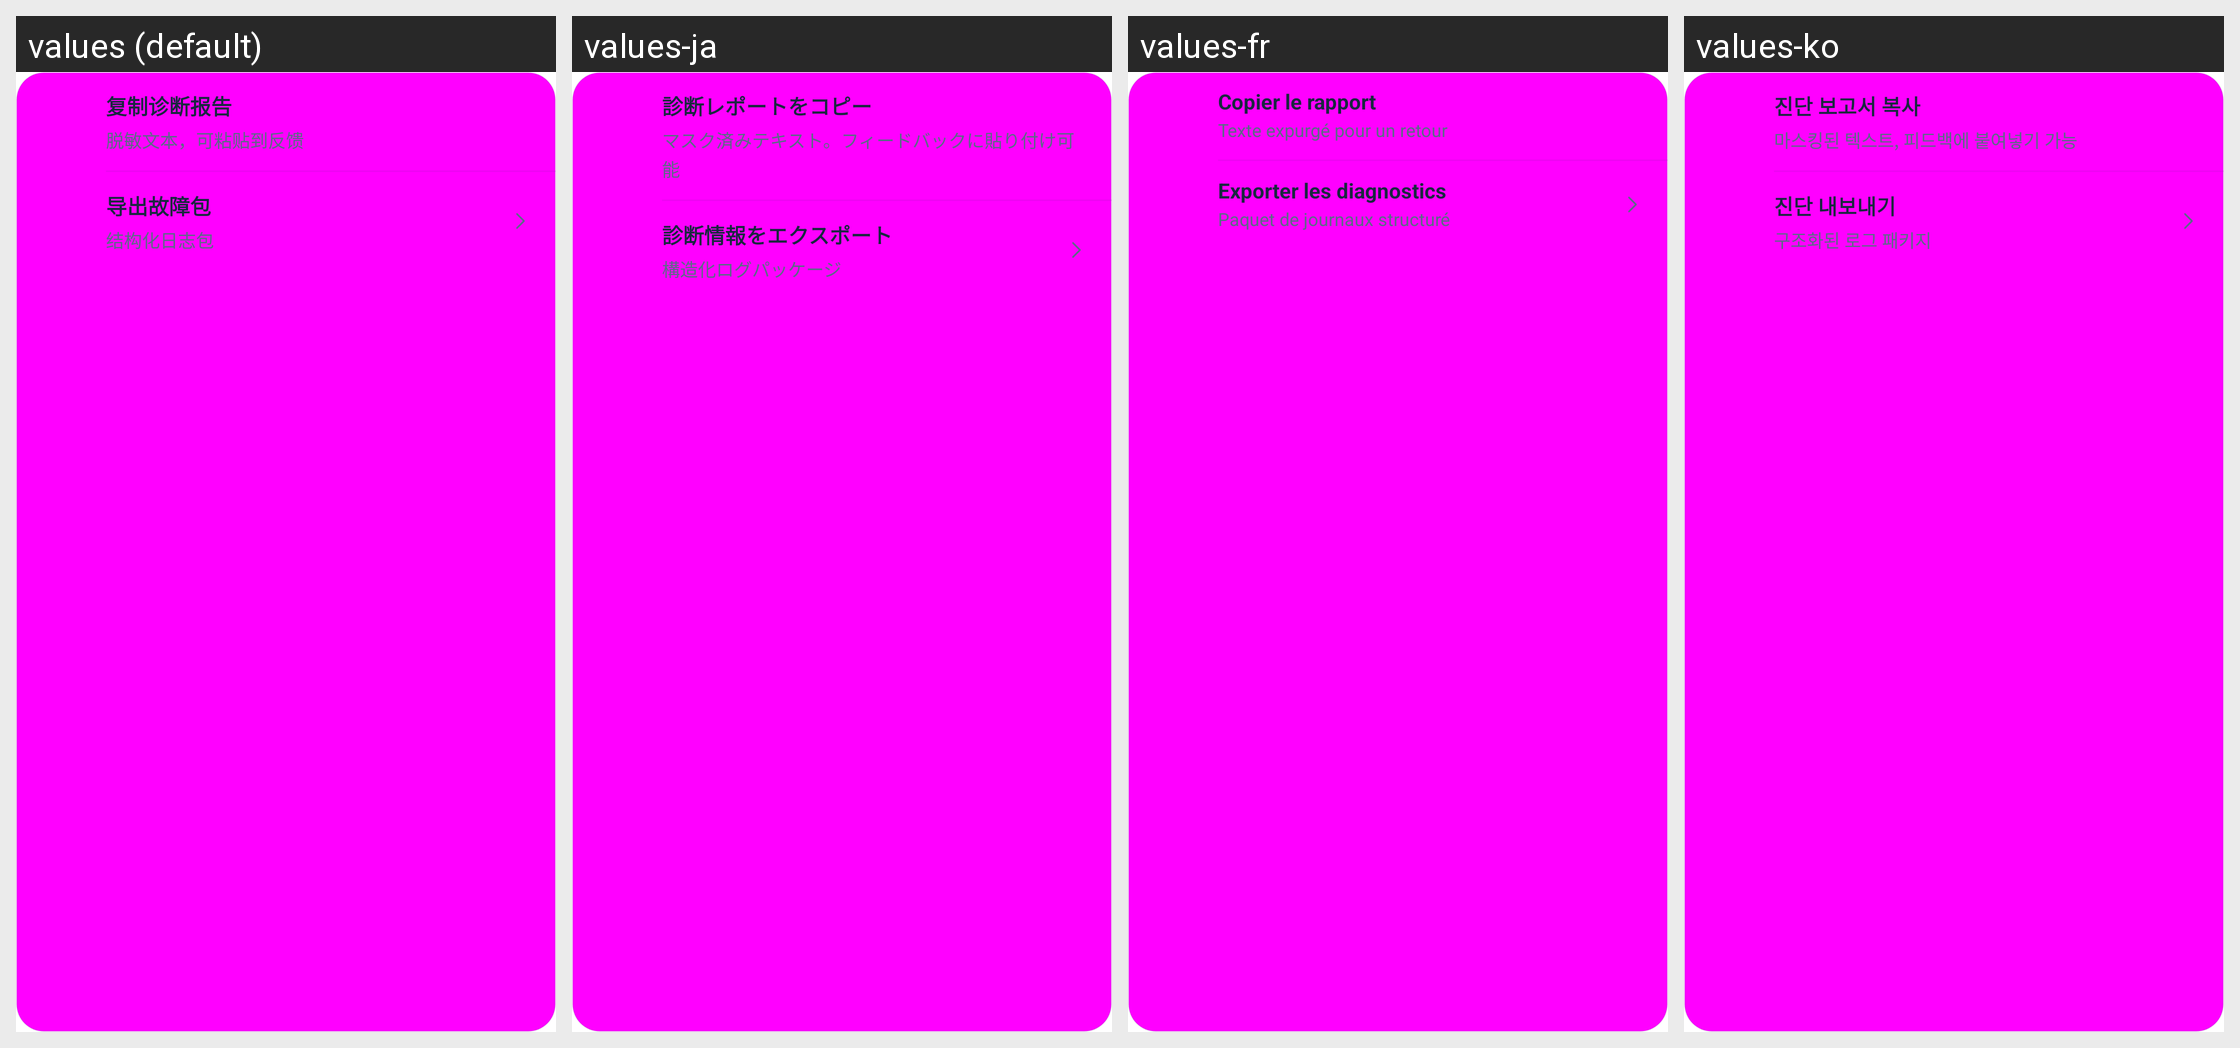

The Android screen above is rendered under several locales of the same app. Produce the string resources it draws, with the default and per-locale values.
Android screen res/layout/diagnostic_feedback.xml rendered under 4 locales, left to right: values (default), values-ja, values-fr, values-ko. Device: Nexus 5 (rendered at 1080×1920; each locale shown at half size, 540×960, under a caption strip naming it); theme Theme.DeepseekHarness.
Other locales in the repository, not shown: values-ar, values-en, values-la, values-pt, values-ru.
Strings drawn on this screen, with the default value and each locale's value (text and hints the layout hard-codes, and strings that could not be matched under every locale, appear in the picture but are not listed):

diag248_copy
  values: 复制诊断报告
  values-ja: 診断レポートをコピー
  values-fr: Copier le rapport
  values-ko: 진단 보고서 복사

diag248_copy_sub
  values: 脱敏文本，可粘贴到反馈
  values-ja: マスク済みテキスト。フィードバックに貼り付け可能
  values-fr: Texte expurgé pour un retour
  values-ko: 마스킹된 텍스트, 피드백에 붙여넣기 가능

diag248_export
  values: 导出故障包
  values-ja: 診断情報をエクスポート
  values-fr: Exporter les diagnostics
  values-ko: 진단 내보내기

diag248_export_sub
  values: 结构化日志包
  values-ja: 構造化ログパッケージ
  values-fr: Paquet de journaux structuré
  values-ko: 구조화된 로그 패키지
